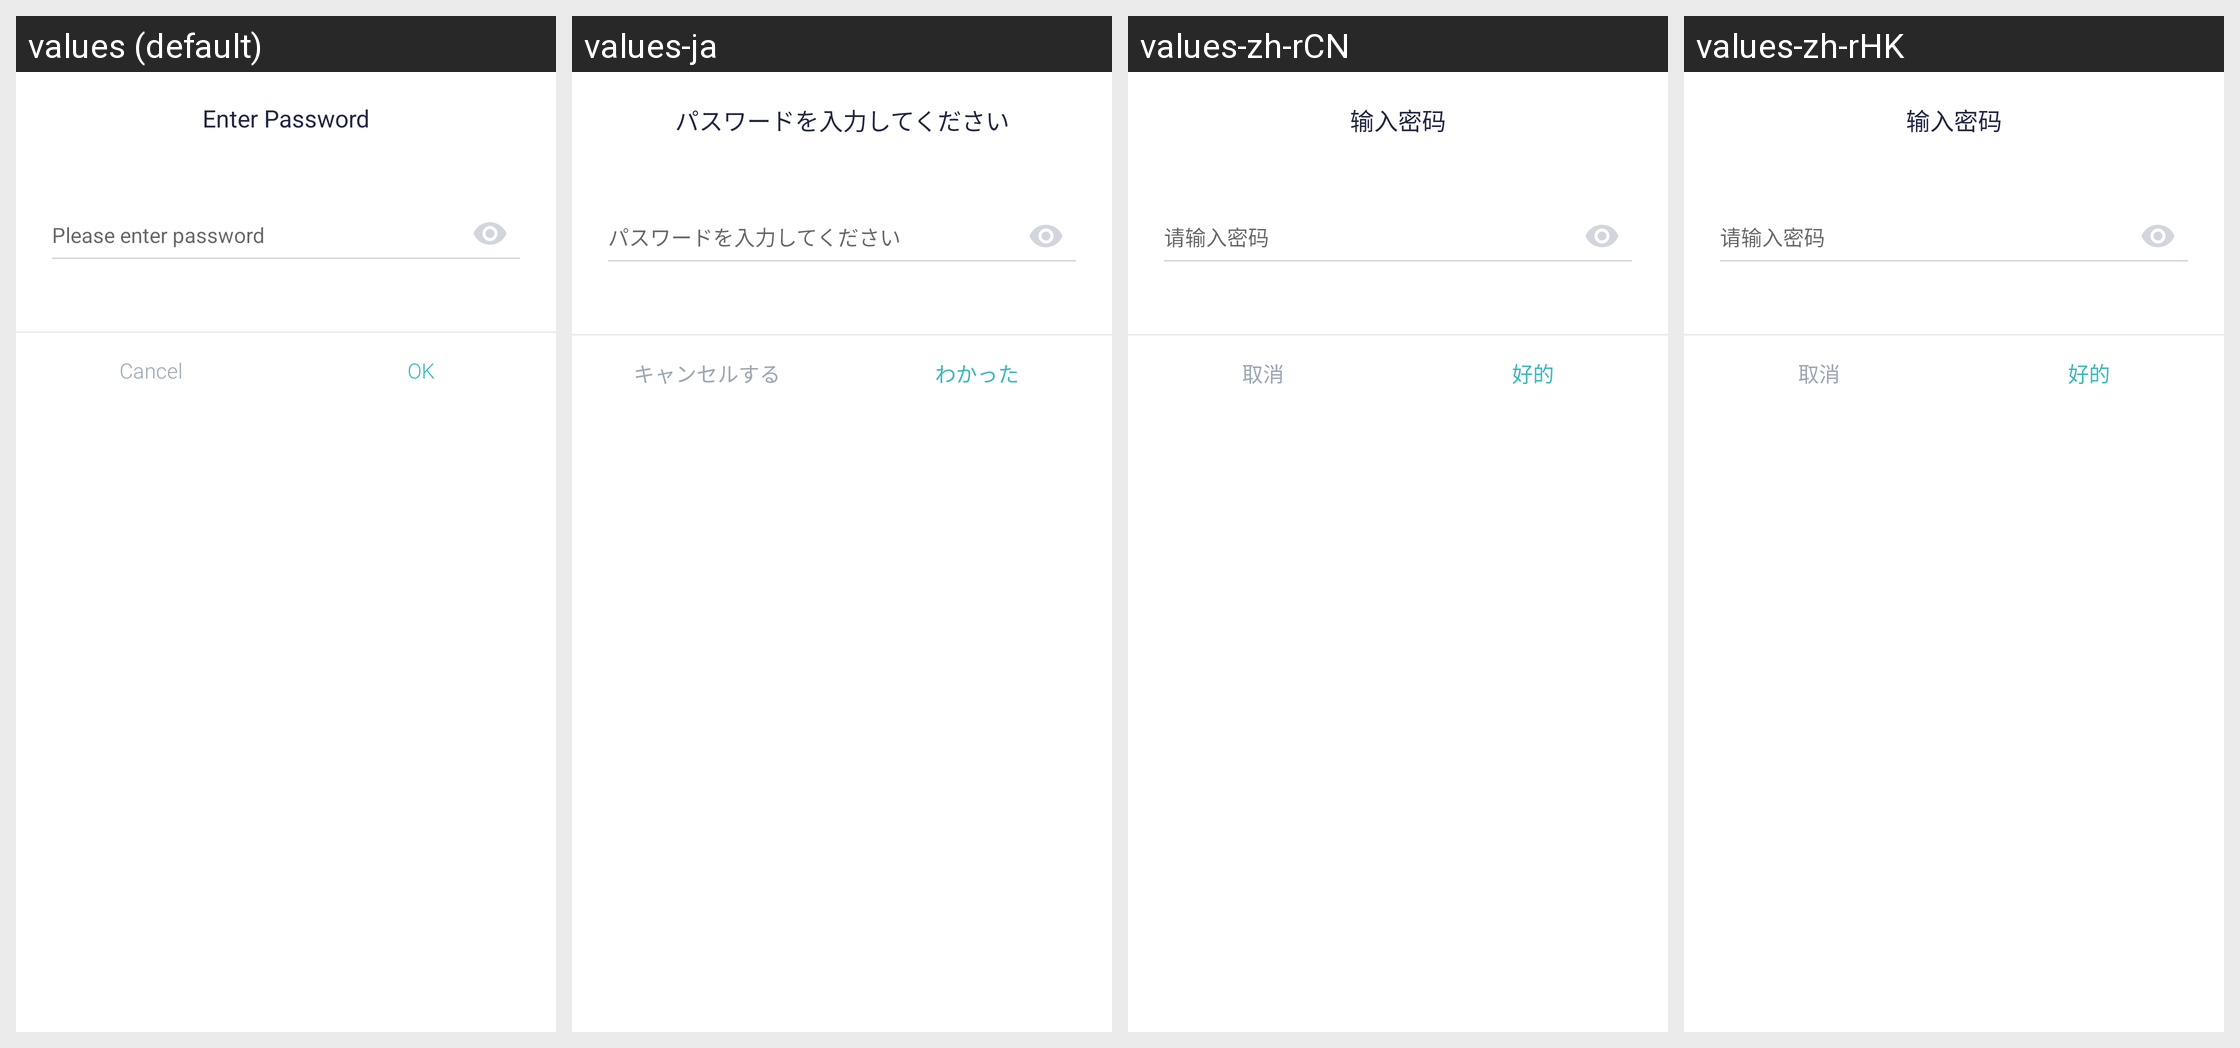

Locale-by-locale string values for the Android screen shown in this grid:
Android screen res/layout/dialog_enter_pwd.xml rendered under 4 locales, left to right: values (default), values-ja, values-zh-rCN, values-zh-rHK. Device: Nexus 5 (rendered at 1080×1920; each locale shown at half size, 540×960, under a caption strip naming it); theme AppTheme.
Other locales in the repository, not shown: values-zh.
Strings drawn on this screen, with the default value and each locale's value (text and hints the layout hard-codes, and strings that could not be matched under every locale, appear in the picture but are not listed):

str_cancel
  values: Cancel
  values-ja: キャンセルする
  values-zh-rCN: 取消
  values-zh-rHK: 取消

str_ok
  values: OK
  values-ja: わかった
  values-zh-rCN: 好的
  values-zh-rHK: 好的
